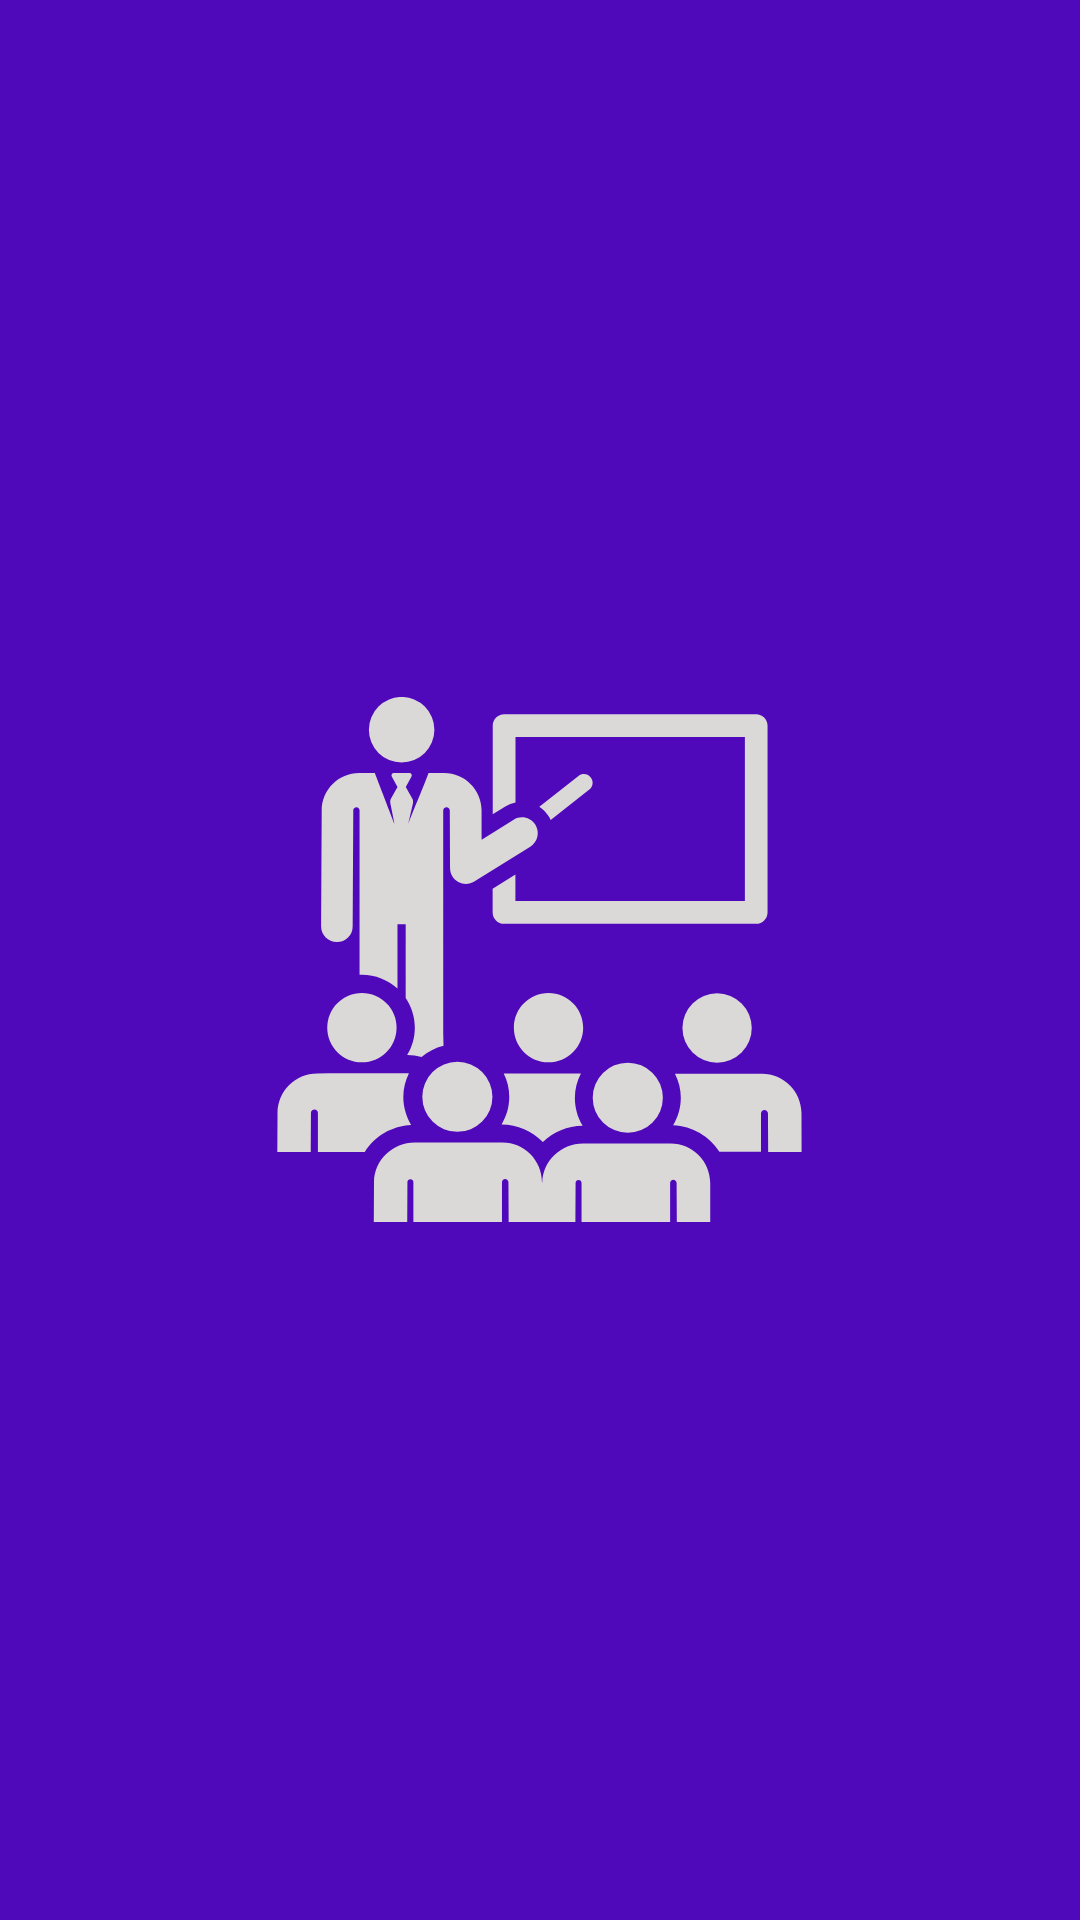

Write the Android layout XML for this screen, with the resource values it uses.
<!-- AndroidManifest.xml: application theme AppTheme -->
<!-- res/layout/activity_splash_screen.xml -->
<?xml version="1.0" encoding="utf-8"?>
<RelativeLayout
		xmlns:android="http://schemas.android.com/apk/res/android"
		xmlns:tools="http://schemas.android.com/tools"
		android:id="@+id/activity_splash_screen"
		android:layout_width="match_parent"
		android:layout_height="match_parent"
		android:paddingBottom="@dimen/activity_vertical_margin"
		android:paddingLeft="@dimen/activity_horizontal_margin"
		android:paddingRight="@dimen/activity_horizontal_margin"
		android:paddingTop="@dimen/activity_vertical_margin"
		android:background="@color/colorActionBar"
		tools:context="com.rejimalson.collegeportal.activity.SplashScreenActivity">

		<ImageView
				android:layout_width="wrap_content"
				android:layout_height="wrap_content"
				android:src="@drawable/ic_splashscreen_logo"
				android:contentDescription="@string/desc_splash_screen_image"
				android:layout_centerInParent="true"/>

</RelativeLayout>
<!-- resources referenced by this layout -->
<resources>
  <color name="colorActionBar">#4f08ba</color>
  <!-- drawable ic_splashscreen_logo: vector/xml drawable (drawable, 3981 chars, omitted) -->
  <string name="desc_splash_screen_image">Splash Screen Image</string>
  <style name="AppTheme" parent="Theme.AppCompat.Light.DarkActionBar">
  				
  				<item name="colorPrimary">@color/colorActionBar</item>
  				<item name="colorPrimaryDark">@color/colorStatusBar</item>
  				<item name="colorAccent">@color/colorAccent</item>
  		</style>
  <color name="colorStatusBar">#360580</color>
  <color name="colorAccent">#FF4081</color>
</resources>
